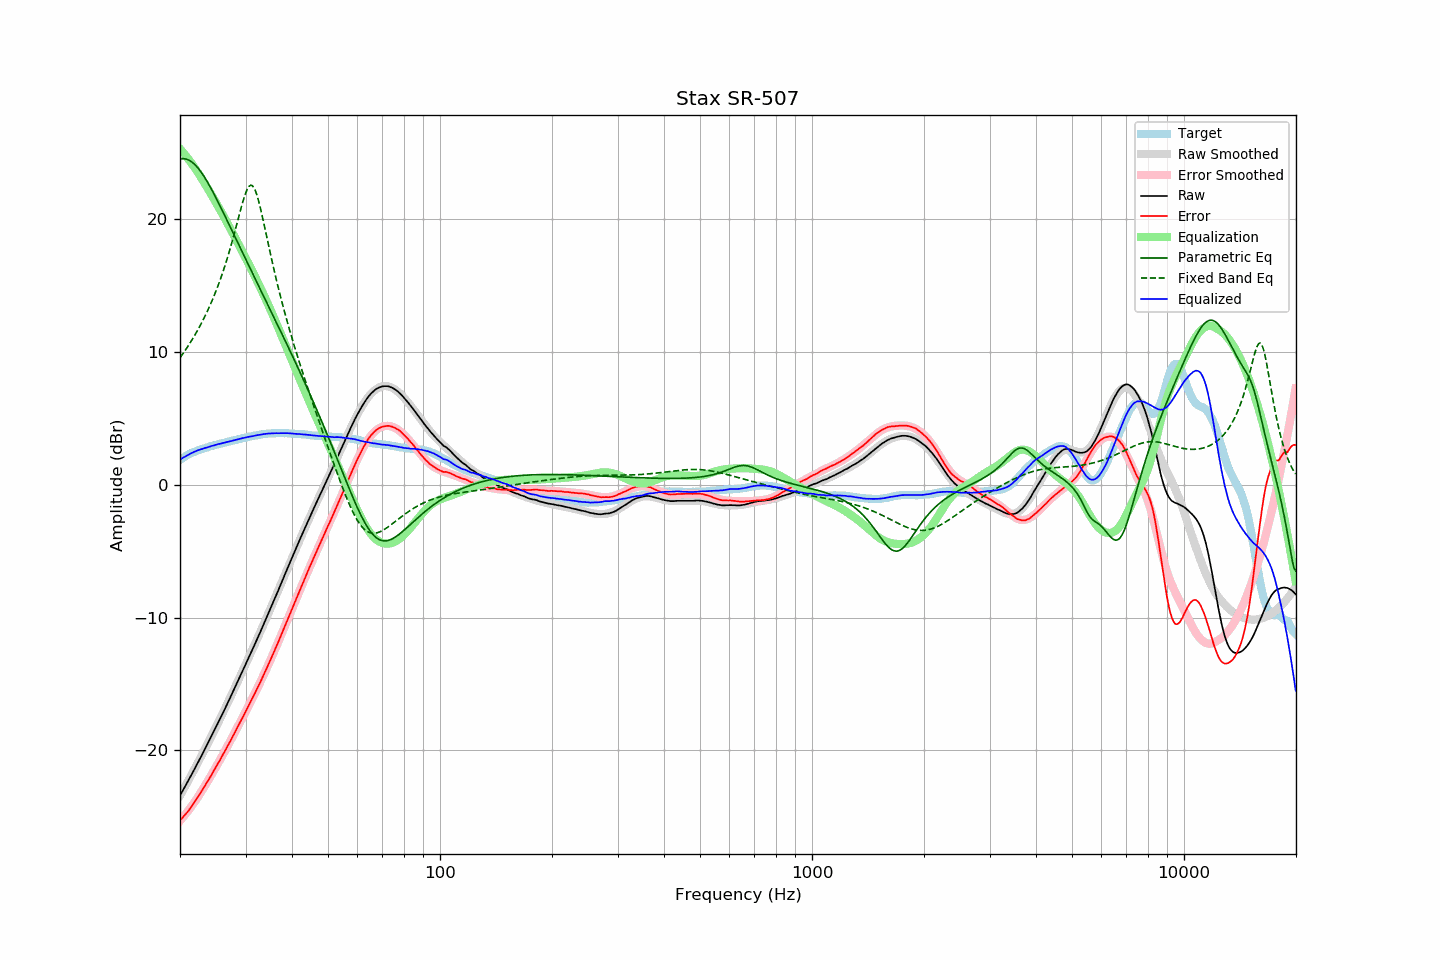

The table this chart was drawn from, first rows:
frequency, raw, error, smoothed, error_smoothed, equalization, parametric_eq, fixed_band_eq, equalized_raw, equalized_smoothed, target
20.00, -23.42, -25.29, -23.42, -25.31, 25.31, 24.54, 9.57, 1.89, 1.89, 1.87
20.20, -23.20, -25.16, -23.20, -25.17, 25.17, 24.56, 9.74, 1.97, 1.97, 1.96
20.40, -22.98, -25.02, -22.98, -25.03, 25.03, 24.57, 9.91, 2.05, 2.04, 2.04
20.61, -22.77, -24.88, -22.76, -24.88, 24.88, 24.56, 10.08, 2.11, 2.11, 2.11
20.81, -22.55, -24.74, -22.54, -24.73, 24.73, 24.53, 10.26, 2.18, 2.18, 2.20
21.02, -22.33, -24.61, -22.32, -24.57, 24.57, 24.49, 10.45, 2.24, 2.25, 2.28
21.23, -22.10, -24.43, -22.10, -24.41, 24.41, 24.43, 10.63, 2.31, 2.31, 2.34
21.44, -21.87, -24.26, -21.87, -24.25, 24.25, 24.35, 10.83, 2.38, 2.37, 2.40
21.66, -21.65, -24.10, -21.65, -24.08, 24.08, 24.26, 11.03, 2.43, 2.43, 2.44
21.87, -21.42, -23.91, -21.42, -23.91, 23.91, 24.15, 11.23, 2.49, 2.49, 2.49
22.09, -21.19, -23.73, -21.19, -23.73, 23.73, 24.03, 11.44, 2.54, 2.54, 2.54
22.31, -20.96, -23.55, -20.96, -23.55, 23.55, 23.89, 11.65, 2.60, 2.59, 2.59
22.54, -20.73, -23.36, -20.73, -23.36, 23.36, 23.74, 11.87, 2.63, 2.63, 2.63
22.76, -20.50, -23.17, -20.50, -23.17, 23.17, 23.58, 12.10, 2.68, 2.67, 2.67
22.99, -20.27, -22.97, -20.26, -22.98, 22.98, 23.40, 12.33, 2.71, 2.71, 2.70
23.22, -20.03, -22.77, -20.03, -22.78, 22.78, 23.22, 12.57, 2.75, 2.75, 2.74
23.45, -19.79, -22.57, -19.79, -22.58, 22.58, 23.02, 12.82, 2.79, 2.79, 2.78
23.69, -19.56, -22.38, -19.55, -22.38, 22.38, 22.82, 13.07, 2.81, 2.82, 2.82
23.92, -19.32, -22.17, -19.31, -22.18, 22.18, 22.61, 13.34, 2.86, 2.86, 2.86
24.16, -19.08, -21.98, -19.07, -21.97, 21.97, 22.39, 13.61, 2.89, 2.90, 2.91
24.40, -18.83, -21.76, -18.83, -21.76, 21.76, 22.17, 13.89, 2.94, 2.93, 2.94
24.65, -18.59, -21.56, -18.59, -21.55, 21.55, 21.94, 14.18, 2.96, 2.96, 2.96
24.89, -18.34, -21.33, -18.35, -21.34, 21.34, 21.71, 14.48, 3.01, 3.00, 2.99
25.14, -18.10, -21.13, -18.10, -21.13, 21.13, 21.47, 14.79, 3.03, 3.03, 3.03
25.39, -17.84, -20.91, -17.85, -20.92, 20.92, 21.23, 15.11, 3.07, 3.06, 3.06
25.65, -17.61, -20.71, -17.61, -20.70, 20.70, 20.98, 15.44, 3.09, 3.10, 3.10
25.91, -17.36, -20.48, -17.36, -20.48, 20.48, 20.74, 15.79, 3.12, 3.13, 3.12
26.16, -17.11, -20.25, -17.11, -20.26, 20.26, 20.49, 16.15, 3.16, 3.16, 3.15
26.43, -16.86, -20.05, -16.86, -20.04, 20.04, 20.24, 16.52, 3.18, 3.19, 3.19
26.69, -16.60, -19.82, -16.60, -19.82, 19.82, 19.99, 16.90, 3.22, 3.22, 3.22
26.96, -16.35, -19.60, -16.35, -19.59, 19.59, 19.74, 17.30, 3.24, 3.25, 3.24
27.23, -16.09, -19.38, -16.09, -19.37, 19.37, 19.49, 17.71, 3.28, 3.28, 3.28
27.50, -15.84, -19.15, -15.83, -19.14, 19.14, 19.24, 18.14, 3.30, 3.31, 3.31
27.77, -15.58, -18.91, -15.58, -18.91, 18.91, 18.98, 18.57, 3.34, 3.34, 3.33
28.05, -15.32, -18.69, -15.32, -18.68, 18.68, 18.73, 19.02, 3.36, 3.37, 3.37
28.33, -15.06, -18.44, -15.06, -18.45, 18.45, 18.48, 19.48, 3.39, 3.39, 3.39
28.62, -14.79, -18.21, -14.79, -18.22, 18.22, 18.22, 19.94, 3.42, 3.42, 3.42
28.90, -14.53, -17.98, -14.53, -17.99, 17.99, 17.97, 20.40, 3.46, 3.45, 3.45
29.19, -14.27, -17.74, -14.27, -17.75, 17.75, 17.72, 20.85, 3.48, 3.48, 3.47
29.48, -14.00, -17.52, -14.01, -17.52, 17.52, 17.47, 21.29, 3.52, 3.51, 3.52
29.78, -13.74, -17.28, -13.75, -17.28, 17.28, 17.21, 21.68, 3.54, 3.54, 3.54
30.08, -13.47, -17.04, -13.48, -17.05, 17.05, 16.96, 22.03, 3.57, 3.56, 3.57
30.38, -13.21, -16.81, -13.22, -16.81, 16.81, 16.71, 22.30, 3.60, 3.59, 3.59
30.68, -12.95, -16.57, -12.95, -16.57, 16.57, 16.46, 22.49, 3.62, 3.62, 3.62
30.99, -12.69, -16.33, -12.69, -16.33, 16.33, 16.21, 22.57, 3.64, 3.64, 3.64
31.30, -12.43, -16.10, -12.42, -16.09, 16.09, 15.96, 22.54, 3.66, 3.67, 3.67
31.61, -12.16, -15.85, -12.15, -15.85, 15.85, 15.71, 22.38, 3.69, 3.69, 3.69
31.93, -11.89, -15.61, -11.89, -15.60, 15.60, 15.46, 22.12, 3.71, 3.72, 3.71
32.24, -11.62, -15.35, -11.62, -15.35, 15.35, 15.21, 21.77, 3.74, 3.74, 3.73
32.57, -11.35, -15.11, -11.35, -15.10, 15.10, 14.96, 21.34, 3.75, 3.76, 3.76
32.89, -11.08, -14.86, -11.07, -14.85, 14.85, 14.71, 20.85, 3.77, 3.78, 3.78
33.22, -10.80, -14.60, -10.80, -14.59, 14.59, 14.47, 20.33, 3.80, 3.80, 3.80
33.55, -10.52, -14.33, -10.52, -14.34, 14.34, 14.22, 19.78, 3.82, 3.81, 3.82
33.89, -10.24, -14.06, -10.24, -14.07, 14.07, 13.97, 19.22, 3.83, 3.83, 3.82
34.23, -9.96, -13.81, -9.96, -13.81, 13.81, 13.72, 18.65, 3.85, 3.84, 3.85
34.57, -9.68, -13.54, -9.68, -13.54, 13.54, 13.47, 18.09, 3.86, 3.86, 3.86
34.92, -9.40, -13.27, -9.40, -13.27, 13.27, 13.22, 17.53, 3.87, 3.87, 3.86
35.27, -9.12, -13.00, -9.12, -12.99, 12.99, 12.97, 16.99, 3.87, 3.87, 3.88
35.62, -8.84, -12.72, -8.84, -12.72, 12.72, 12.72, 16.45, 3.88, 3.88, 3.88
35.97, -8.56, -12.44, -8.55, -12.44, 12.44, 12.47, 15.93, 3.88, 3.89, 3.88
... 635 more rows
